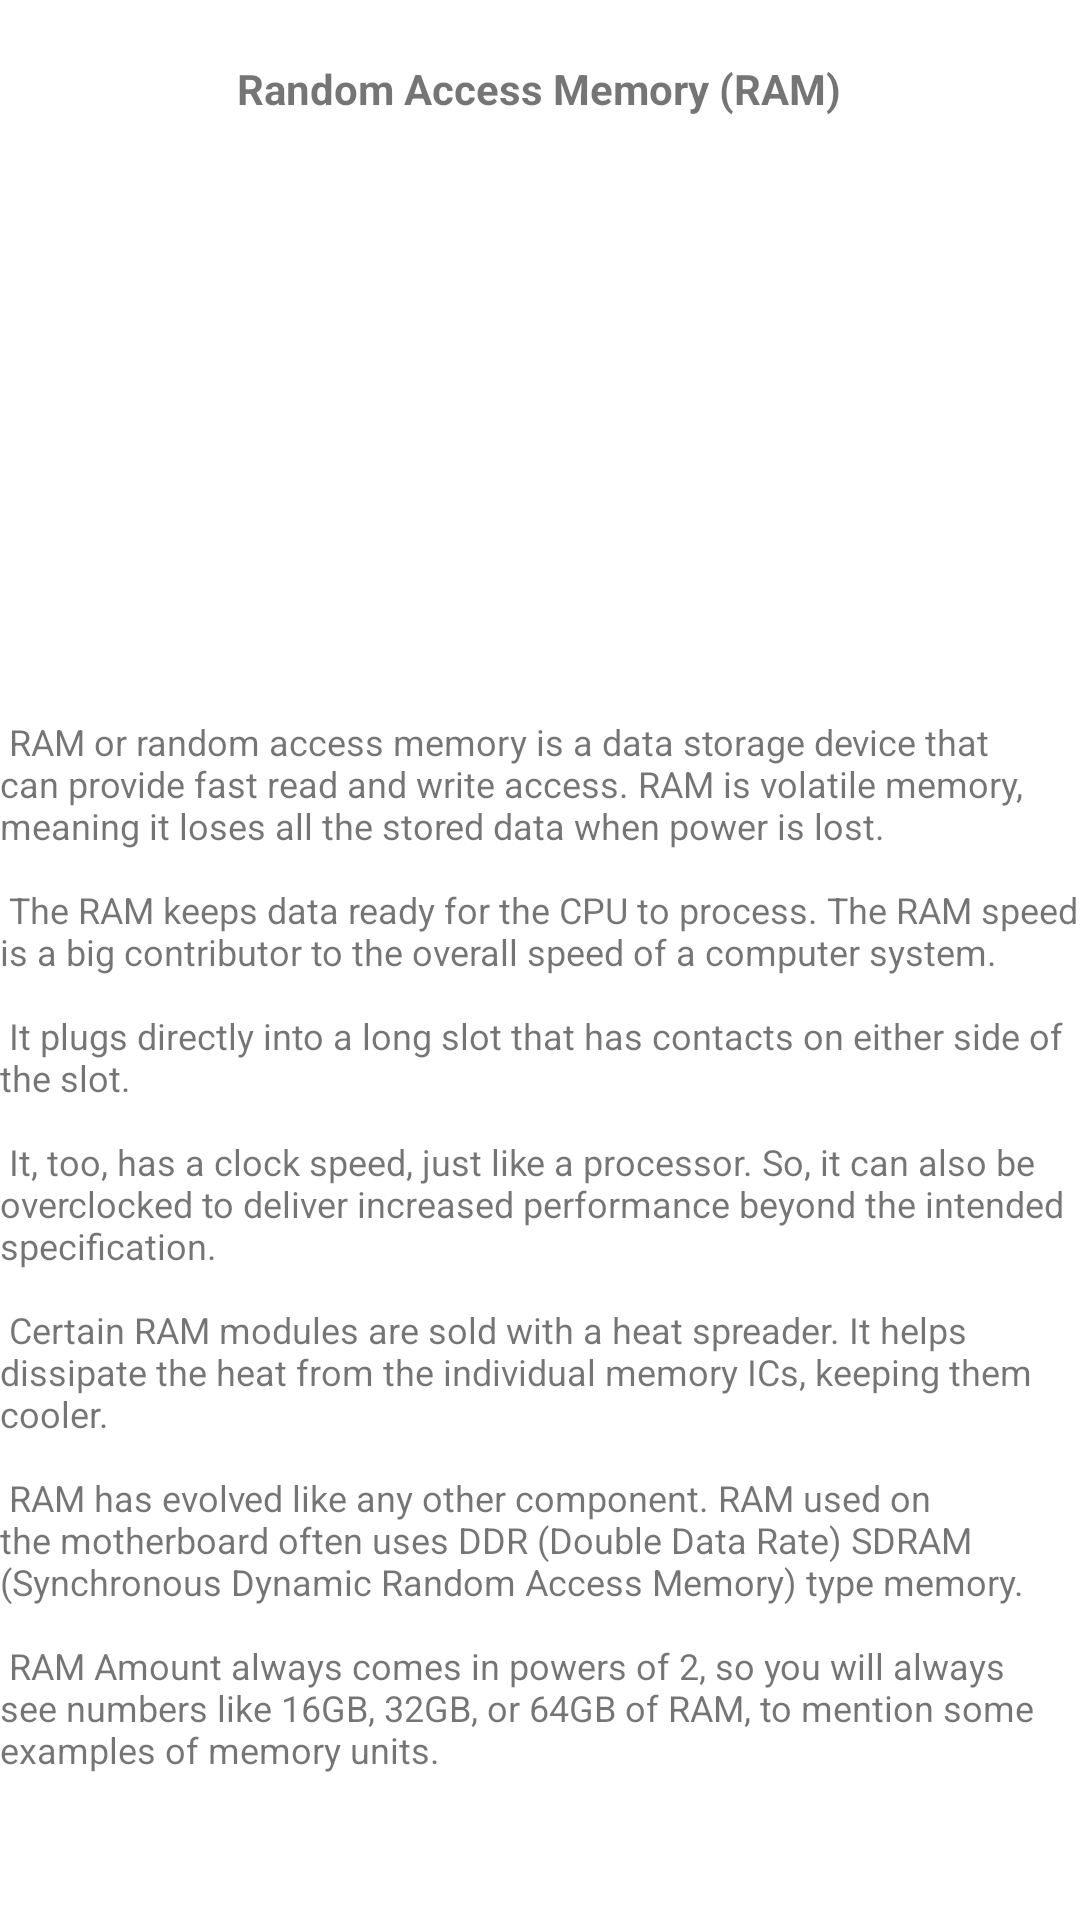

Write the Android layout XML for this screen, with the resource values it uses.
<!-- AndroidManifest.xml: application theme Theme.CompTutor -->
<!-- res/layout/fragment_r_a_m.xml -->
<?xml version="1.0" encoding="utf-8"?>
<LinearLayout xmlns:android="http://schemas.android.com/apk/res/android"
    xmlns:tools="http://schemas.android.com/tools"
    android:layout_width="match_parent"
    android:layout_height="match_parent"
    tools:context=".RAMFragment"
    android:orientation="vertical"
    >

    <TextView
        android:paddingTop="20dp"
        android:layout_width="wrap_content"
        android:layout_height="wrap_content"
        android:layout_gravity="center"
        android:textStyle="bold"
        android:text="Random Access Memory (RAM)"
        />
    <ImageView
        android:layout_width="239dp"
        android:layout_height="172dp"
        android:layout_gravity="center"
        android:scaleType="fitCenter"
        android:src="@drawable/ram" />
    <ScrollView
        android:layout_width="wrap_content"
        android:layout_height="wrap_content">
        <TextView
            android:layout_width="wrap_content"
            android:layout_height="wrap_content"
            android:layout_gravity="center"
            android:text="@string/ram"
            android:textSize="12dp" />
    </ScrollView>
</LinearLayout>
<!-- resources referenced by this layout -->
<resources>
  <string name="ram">
          \n\n
          RAM or random access memory is a data storage device that can provide fast read and write access. RAM is volatile memory, meaning it loses all the stored data when power is lost.
      \n\n
      The RAM keeps data ready for the CPU to process. The RAM speed is a big contributor to the overall speed of a computer system.
      \n\n
      It plugs directly into a long slot that has contacts on either side of the slot.
      \n\n
      It, too, has a clock speed, just like a processor. So, it can also be overclocked to deliver increased performance beyond the intended specification.
      \n\n
      Certain RAM modules are sold with a heat spreader. It helps dissipate the heat from the individual memory ICs, keeping them cooler.
      \n\n
      RAM has evolved like any other component. RAM used on the motherboard often uses DDR (Double Data Rate) SDRAM (Synchronous Dynamic Random Access Memory) type memory.
      \n\n
      RAM Amount always comes in powers of 2, so you will always see numbers like 16GB, 32GB, or 64GB of RAM, to mention some examples of memory units.
      </string>
  <style name="Theme.CompTutor" parent="Theme.MaterialComponents.DayNight.NoActionBar">
          
          <item name="colorPrimary">@color/purple_500</item>
          <item name="colorPrimaryVariant">@color/purple_700</item>
          <item name="colorOnPrimary">@color/white</item>
          
          <item name="colorSecondary">@color/teal_200</item>
          <item name="colorSecondaryVariant">@color/teal_700</item>
          <item name="colorOnSecondary">@color/black</item>
          
          <item name="android:statusBarColor" tools:targetApi="l">?attr/colorPrimaryVariant</item>
          
      </style>
  <color name="purple_500">#FF6200EE</color>
  <color name="purple_700">#FF3700B3</color>
  <color name="white">#FFFFFFFF</color>
  <color name="teal_200">#FF03DAC5</color>
  <color name="teal_700">#FF018786</color>
  <color name="black">#FF000000</color>
</resources>
